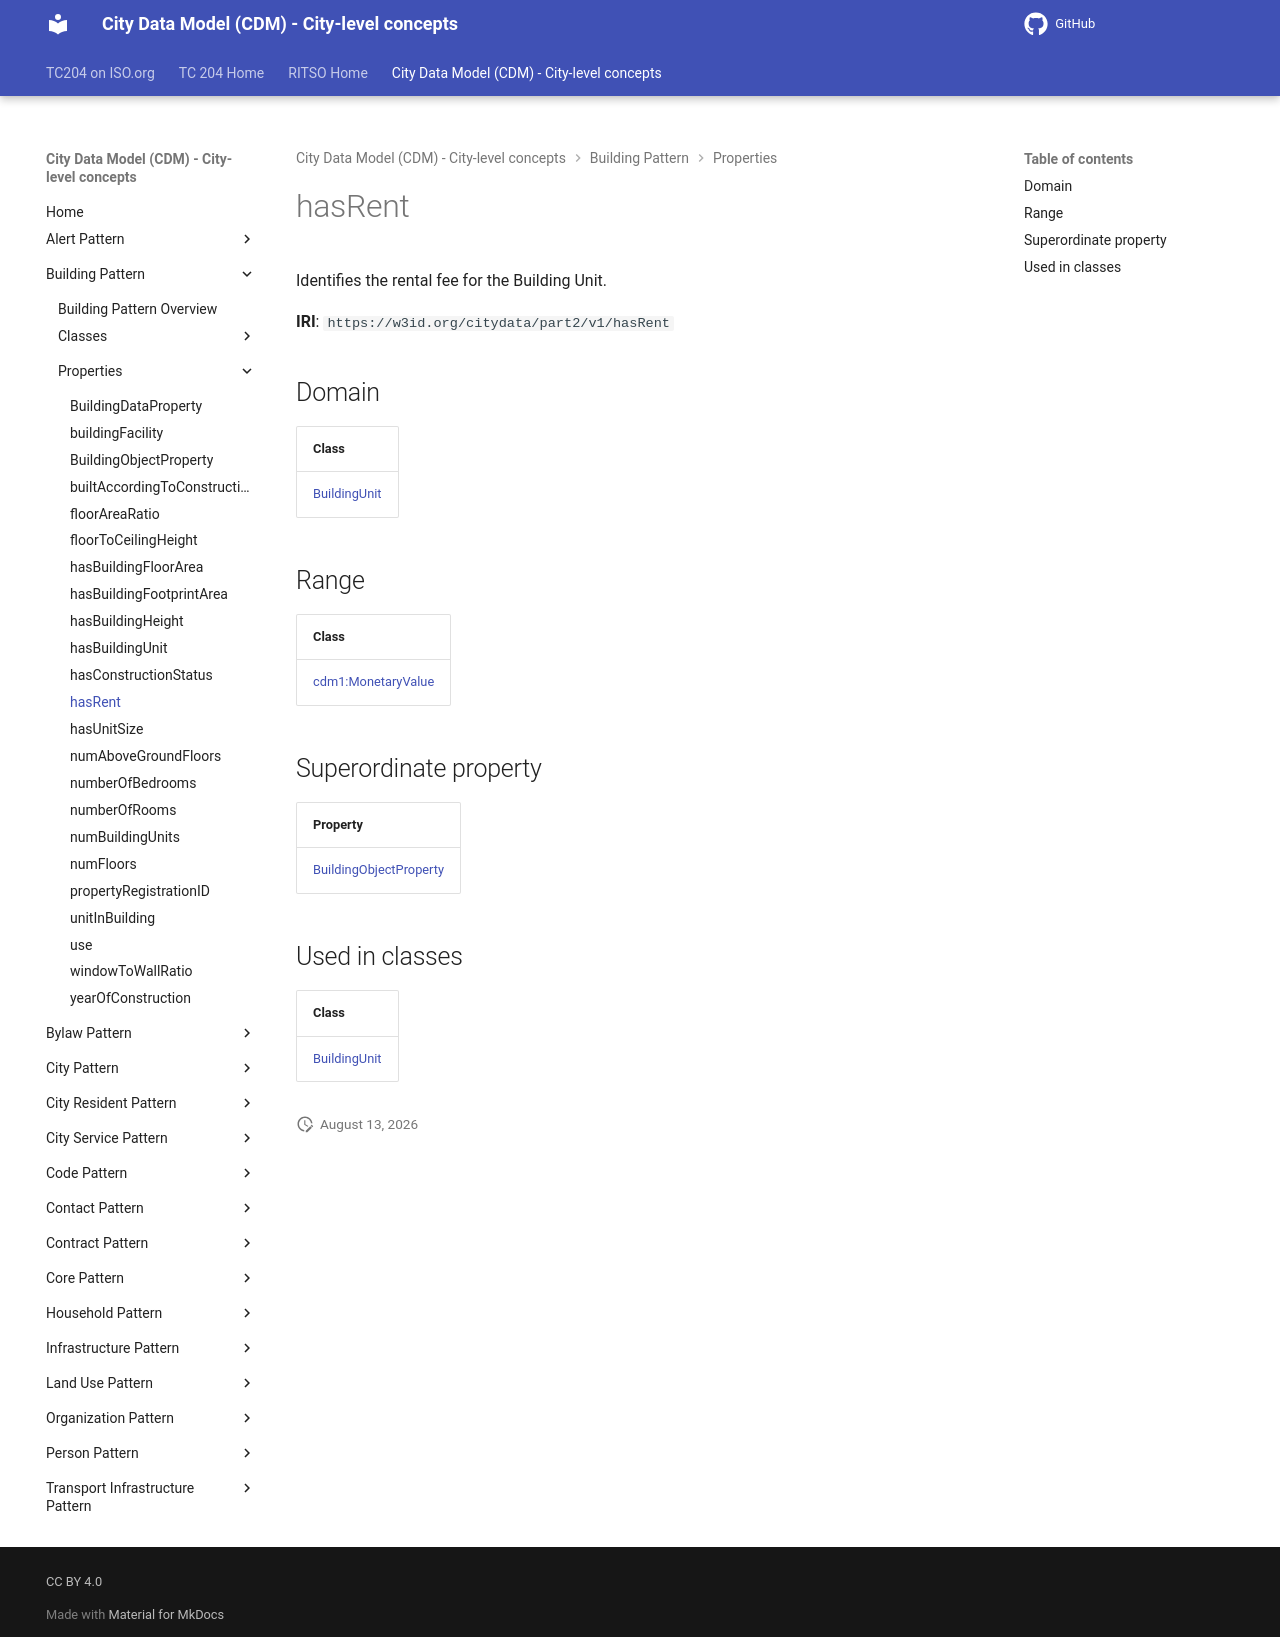

repository: ISO-TC204/ontology-cdm-p2 · page: v1.3.2-alpha.1/properties/hasRent/index.html · generator: mkdocs

# hasRent

Identifies the rental fee for the Building Unit.

**IRI**: `https://w3id.org/citydata/part2/v1/hasRent`

## Domain

| Class |
|-------|
| [BuildingUnit](../classes/BuildingUnit.md) |

## Range

| Class |
|-------|
| [cdm1:MonetaryValue](https://w3id.org/citydata/part1/v1/MonetaryValue) |

## Superordinate property

| Property |
|-------|
| [BuildingObjectProperty](BuildingObjectProperty.md) |

## Used in classes

| Class |
|-------|
| [BuildingUnit](../classes/BuildingUnit.md) |
